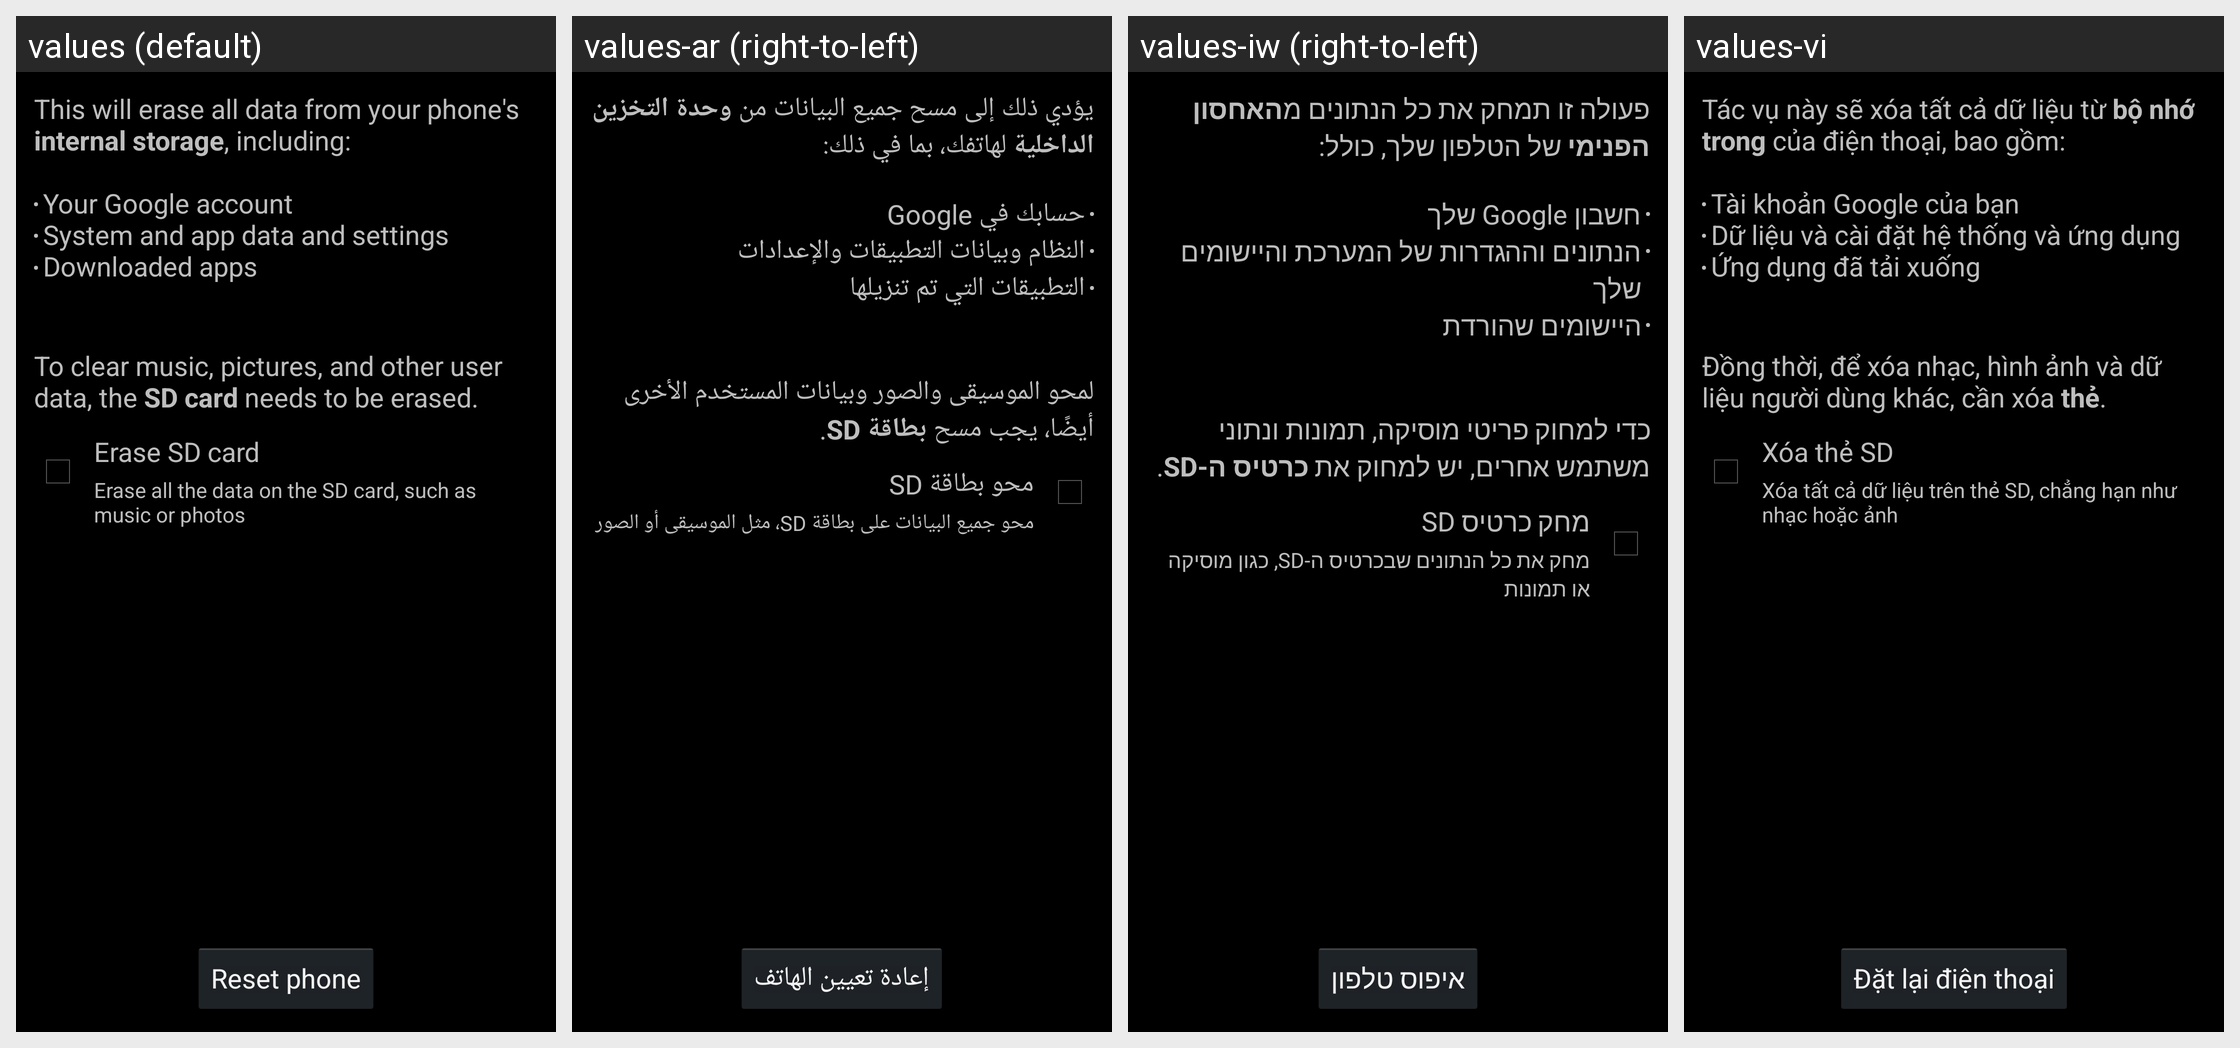

The Android screen above is rendered under several locales of the same app. Produce the string resources it draws, with the default and per-locale values.
Android screen res/layout/master_clear.xml rendered under 4 locales, left to right: values (default), values-ar (right-to-left), values-iw (right-to-left), values-vi. Device: Nexus 5 (rendered at 1080×1920; each locale shown at half size, 540×960, under a caption strip naming it); theme android:Theme.Holo.
Other locales in the repository, not shown: values-af, values-am, values-bg, values-ca, values-cs, values-da, values-de, values-el, values-en-rGB, values-es, values-es-rUS, values-es-rXA, values-et, values-fa, values-fi, values-fr, values-hi, values-hr, values-hu, values-in, values-it, values-ja, values-ko, values-lt, values-lv, values-ms, values-nb, values-nl, values-pl, values-pt, values-pt-rPT, values-rm, values-ro, values-ru, values-sk, values-sl, values-sr, values-sv, values-sw, values-th, values-tl, values-tr, values-uk, values-zh-rCN, values-zh-rTW, values-zu, values-zz-rZZ.
Strings drawn on this screen, with the default value and each locale's value (text and hints the layout hard-codes, and strings that could not be matched under every locale, appear in the picture but are not listed):

master_clear_desc
  values: This will erase all data from your phone's internal storage, including:
      
      Your Google account
      System and app data and settings
      Downloaded apps
  values-ar: يؤدي ذلك إلى مسح جميع البيانات من وحدة التخزين الداخلية لهاتفك، بما في ذلك:
      
      حسابك في Google
      النظام وبيانات التطبيقات والإعدادات
      التطبيقات التي تم تنزيلها
  values-iw: פעולה זו תמחק את כל הנתונים מהאחסון הפנימי של הטלפון שלך, כולל:
      
      חשבון Google שלך
      הנתונים וההגדרות של המערכת והיישומים שלך
      היישומים שהורדת
  values-vi: Tác vụ này sẽ xóa tất cả dữ liệu từ bộ nhớ trong của điện thoại, bao gồm:
      
      Tài khoản Google của bạn
      Dữ liệu và cài đặt hệ thống và ứng dụng
      Ứng dụng đã tải xuống

master_clear_desc_erase_external_storage
  values: 
      
      To clear music, pictures, and other user data, the SD card needs to be erased.
  values-ar: 
      
      لمحو الموسيقى والصور وبيانات المستخدم الأخرى أيضًا، يجب مسح بطاقة SD.
  values-iw: 
      
      כדי למחוק פריטי מוסיקה, תמונות ונתוני משתמש אחרים, יש למחוק את כרטיס ה-SD.
  values-vi: 
      
      Đồng thời, để xóa nhạc, hình ảnh và dữ liệu người dùng khác, cần xóa thẻ.

erase_external_storage
  values: Erase SD card
  values-ar: محو بطاقة SD
  values-iw: מחק כרטיס SD
  values-vi: Xóa thẻ SD

erase_external_storage_description
  values: Erase all the data on the SD card, such as music or photos
  values-ar: محو جميع البيانات على بطاقة SD، مثل الموسيقى أو الصور
  values-iw: מחק את כל הנתונים שבכרטיס ה-SD, כגון מוסיקה או תמונות
  values-vi: Xóa tất cả dữ liệu trên thẻ SD, chẳng hạn như nhạc hoặc ảnh

master_clear_button_text
  values: Reset phone
  values-ar: إعادة تعيين الهاتف
  values-iw: איפוס טלפון
  values-vi: Đặt lại điện thoại
